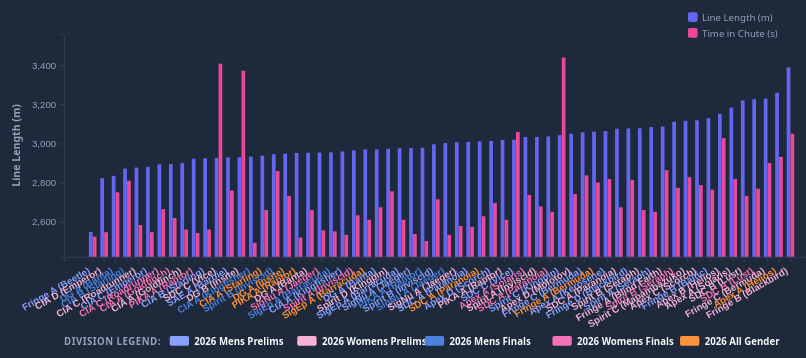
D3 v7 page, settled after 360 driven frames (6 s of simulated time); the page loaded 1 data file(s).


        let dataset = {};
        let selectedBuggies = [];
        let isAnimating = false;
        let animationTimer = null;
        let currentTimelineFrame = 0;
        let maxAnimationLength = 0;

        // --- RENDER CONFIGURATION ---
        const FPS = 59.96;
        const DT = 1.0 / FPS;

        // --- EXPANDED METRIC SCHEMA WITH REAL-TIME UNITS ---
        const metricMaster = {
            "total_line_length_px": { label: "Line Length (m)", color: "#6366f1", active: true },
            "avg_speed_px_frame": { label: "Avg Speed (m/s)", color: "#10b981", active: false },
            "max_lateral_accel_px_f2": { label: "Max Lat Accel (m/s²)", color: "#f59e0b", active: false },
            "time_in_chute_frames": { label: "Time in Chute (s)", color: "#ec4899", active: true },
            "entry_speed": { label: "Entry Speed (m/s)", color: "#06b6d4", active: false },
            "exit_speed": { label: "Exit Speed (m/s)", color: "#8b5cf6", active: false },
            "speed_lost": { label: "Speed Lost (m/s)", color: "#ef4444", active: false }
        };

        const colorScale = d3.scaleOrdinal(d3.schemeCategory10);
        const divisionColorScale = d3.scaleOrdinal()
            .domain(["2026 Mens Finals", "2026 Mens Prelims", "2026 Womens Finals", "2026 Womens Prelims", "2026 All Gender"])
            .range(["#4a80de", "#8aa0fe", "#f472b6", "#f6b2d6", "#fb923c"]);

        d3.json("chute_analytics_results.json").then(data => {
            dataset = data;
            buildMetricsControlPanel();
            initSummaryBarChart();
            initSidebarSelectors();
        }).catch(err => console.error("Error reading updated analytical data JSON:", err));

        function switchTab(tabId) {
            d3.selectAll(".tab-btn").classed("active", false);
            d3.selectAll(".tab-content").classed("active", false);
            d3.select(d3.select(event.target).node() ? event.target : null).classed("active", true);
            d3.select("#" + tabId).classed("active", true);

            if (tabId === "summary-tab") initSummaryBarChart();
            else renderDetailedPlots();
        }

        function getFlattenedSummaryData() {
            let records = [];
            Object.keys(dataset).forEach(division => {
                Object.keys(dataset[division]).forEach(buggyId => {
                    const raw = dataset[division][buggyId];
                    const s = raw.summary;

                    const getMedian = (arr) => {
                        if (!arr || arr.length === 0) return 0;
                        const sorted = [...arr].sort((a, b) => a - b);
                        const mid = Math.floor(sorted.length / 2);
                        return sorted.length % 2 !== 0 ? sorted[mid] : (sorted[mid - 1] + sorted[mid]) / 2;
                    };

                    const cleanSpeeds = raw.speeds.slice(10);
                    const cleanAccel = raw.lateral_acceleration.slice(10);

                    const entryPool = cleanSpeeds.slice(0, 100);
                    const entrySpeed = entryPool.length > 0 ? getMedian(entryPool) : (cleanSpeeds[0] || 0);

                    const exitPool = cleanSpeeds.slice(-50);
                    const exitSpeed = exitPool.length > 0 ? getMedian(exitPool) : (cleanSpeeds[cleanSpeeds.length - 1] || 0);

                    let maxLatAccel = s.max_lateral_accel_px_f2;
                    if (cleanAccel.length >= 50) {
                        const top20Peaks = [...cleanAccel].sort((a, b) => b - a).slice(0, 20);
                        maxLatAccel = getMedian(top20Peaks);
                    } else if (cleanAccel.length > 0) {
                        maxLatAccel = getMedian(cleanAccel);
                    }

                    records.push({
                        id: buggyId,
                        division: division,
                        total_line_length_px: s.total_line_length_px,
                        avg_speed_px_frame: s.avg_speed_px_frame,
                        max_lateral_accel_px_f2: parseFloat(maxLatAccel.toFixed(4)),
                        time_in_chute_frames: parseFloat((cleanSpeeds.length * DT).toFixed(3)), // Converted to seconds
                        entry_speed: parseFloat(entrySpeed.toFixed(2)),
                        exit_speed: parseFloat(exitSpeed.toFixed(2)),
                        speed_lost: parseFloat((entrySpeed - exitSpeed).toFixed(2))
                    });
                });
            });
            return records;
        }

        function buildMetricsControlPanel() {
            const select = d3.select("#sort-select");
            const box = d3.select("#metrics-toggle-box");

            select.selectAll("*").remove();
            box.selectAll("*").remove();

            Object.keys(metricMaster).forEach(key => {
                select.append("option").attr("value", key).text(metricMaster[key].label);

                const item = box.append("label").attr("class", "toggle-item");
                item.append("input").attr("type", "checkbox")
                    .property("checked", metricMaster[key].active)
                    .on("change", function () {
                        metricMaster[key].active = this.checked;
                        initSummaryBarChart();
                    });
                item.append("span").text(metricMaster[key].label);
            });

            d3.select("#order-toggle-btn").on("click", function () {
                const currentOrder = this.getAttribute("data-order");
                if (currentOrder === "desc") {
                    this.setAttribute("data-order", "asc");
                    this.innerText = "Order: Low to High";
                } else {
                    this.setAttribute("data-order", "desc");
                    this.innerText = "Order: High to Low";
                }
                initSummaryBarChart();
            });

            d3.select("#sort-select").on("change", initSummaryBarChart);
        }

        function initSummaryBarChart() {
            const container = d3.select("#bar-chart-container");
            container.selectAll("*").remove();

            const targetBBox = container.node().getBoundingClientRect();
            const fullW = targetBBox.width, fullH = targetBBox.height;

            const margin = { top: 40, right: 40, bottom: 140, left: 65 },
                width = fullW - margin.left - margin.right,
                height = fullH - margin.top - margin.bottom;

            const svg = container.append("svg")
                .attr("viewBox", `0 0 ${fullW} ${fullH}`)
                .attr("width", "100%")
                .attr("height", "100%")
                .append("g")
                .attr("transform", `translate(${margin.left},${margin.top})`);

            const activeMetrics = Object.keys(metricMaster).filter(k => metricMaster[k].active);
            if (activeMetrics.length === 0) return;

            const sortBy = d3.select("#sort-select").property("value");
            const isDescending = d3.select("#order-toggle-btn").attr("data-order") === "desc";
            const dataArray = getFlattenedSummaryData();

            dataArray.sort((a, b) => isDescending ? b[sortBy] - a[sortBy] : a[sortBy] - b[sortBy]);

            const x0 = d3.scaleBand().domain(dataArray.map(d => d.id + d.division)).rangeRound([0, width]).paddingInner(0.3);
            const x1 = d3.scaleBand().domain(activeMetrics).range([0, x0.bandwidth()]).padding(0.04);

            // --- TRACK SPEEDS FOR DUAL SHARED SPEEDS CONFIG ---
            const speedKeys = ["avg_speed_px_frame", "entry_speed", "exit_speed"];
            let globalMaxSpeed = 0;
            let globalMinSpeed = Infinity;

            activeMetrics.forEach(key => {
                if (speedKeys.includes(key)) {
                    const localMax = d3.max(dataArray, d => d[key] || 0);
                    const localMin = d3.min(dataArray, d => d[key] || Infinity);
                    if (localMax > globalMaxSpeed) globalMaxSpeed = localMax;
                    if (localMin < globalMinSpeed) globalMinSpeed = localMin;
                }
            });

            // --- COMPUTE ADAPTIVE NON-ZERO START SCALES MAP ---
            const scalesMap = {};
            activeMetrics.forEach(key => {
                if (speedKeys.includes(key)) {
                    // Apply a minor 5% padding window below the minimum speed
                    const floorSpeed = Math.max(0, globalMinSpeed * 0.95);
                    scalesMap[key] = d3.scaleLinear().domain([floorSpeed, globalMaxSpeed * 1.05]).range([height, 0]);
                } else {
                    const maxVal = d3.max(dataArray, d => d[key] || 0);
                    const minVal = d3.min(dataArray, d => d[key] || 0);
                    // Dynamic scale windows tailored per individual active metric tracking dimension
                    const floorVal = minVal > 0 ? minVal * 0.95 : 0;
                    scalesMap[key] = d3.scaleLinear().domain([floorVal, maxVal * 1.05]).range([height, 0]);
                }
            });

            // --- NEW DYNAMIC SORTING METRIC Y-AXIS CONFIGURATION ---
            const primaryAxisScale = scalesMap[sortBy];
            const yAxisGen = d3.axisLeft(primaryAxisScale).ticks(8);

            svg.append("g")
                .attr("class", "y axis")
                .call(yAxisGen);

            svg.append("text")
                .attr("transform", "rotate(-90)")
                .attr("y", -margin.left + 15)
                .attr("x", -height / 2)
                .attr("text-anchor", "middle")
                .attr("fill", "var(--text-muted)")
                .style("font-size", "12px")
                .style("font-weight", "600")
                .text(metricMaster[sortBy].label);

            const metricLegend = svg.append("g").attr("transform", `translate(${width - 150}, -25)`);
            activeMetrics.forEach((key, i) => {
                const el = metricLegend.append("g").attr("transform", `translate(0, ${i * 18})`);
                el.append("rect").attr("width", 11).attr("height", 11).attr("rx", 2).attr("fill", metricMaster[key].color);
                el.append("text").attr("x", 16).attr("y", 10).style("font-size", "11px").attr("fill", "var(--text-muted)").text(metricMaster[key].label);
            });

            const xAxis = svg.append("g").attr("class", "x axis").attr("transform", `translate(0,${height})`).call(d3.axisBottom(x0).tickFormat((d, i) => dataArray[i].id));
            xAxis.selectAll(".tick text")
                .style("text-anchor", "end")
                .attr("dx", "-1em").attr("dy", "0.5em")
                .attr("transform", "rotate(-30)")
                .style("fill", (d, i) => divisionColorScale(dataArray[i].division))
                .style("font-weight", "700");

            const buggyGroups = svg.selectAll(".buggy-group").data(dataArray, d => d.id + d.division);
            buggyGroups.exit().remove();
            const combinedGroups = buggyGroups.enter().append("g").attr("class", "buggy-group").merge(buggyGroups);
            combinedGroups.transition().duration(300).attr("transform", d => `translate(${x0(d.id + d.division)}, 0)`);

            const bars = combinedGroups.selectAll("rect").data(d => activeMetrics.map(k => ({ key: k, value: d[k] || 0 })));
            bars.enter().append("rect").merge(bars)
                .transition().duration(300)
                .attr("x", d => x1(d.key))
                .attr("y", d => scalesMap[d.key](d.value))
                .attr("width", x1.bandwidth())
                // FIX: Compute height relative to individual scale floor bounds instead of chart zero baseline height
                .attr("height", d => {
                    const scale = scalesMap[d.key];
                    const domainMin = scale.domain()[0];
                    return scale(domainMin) - scale(d.value);
                })
                .attr("fill", d => metricMaster[d.key].color);
            bars.exit().remove();

            const divisionsList = Array.from(new Set(dataArray.map(d => d.division)));
            const divLegend = svg.append("g").attr("transform", `translate(0, ${height + 100})`);
            divLegend.append("text").attr("fill", "var(--text-muted)").style("font-size", "11px").style("font-weight", "800").style("letter-spacing", "0.05em").text("DIVISION LEGEND:");

            divisionsList.forEach((div, i) => {
                const item = divLegend.append("g").attr("transform", `translate(${120 + (i * 145)}, -10)`);
                item.append("rect").attr("width", 22).attr("height", 11).attr("rx", 2).attr("fill", divisionColorScale(div));
                item.append("text").attr("x", 28).attr("y", 10).style("font-size", "11px").style("font-weight", "600").attr("fill", "var(--text-main)").text(div);
            });
        }

        function initSidebarSelectors() {
            const sidebar = d3.select("#buggy-selector-sidebar");
            Object.keys(dataset).forEach(division => {
                const group = sidebar.append("div").attr("class", "division-group");
                group.append("div").attr("class", "division-title").text(division);

                Object.keys(dataset[division]).forEach(buggyId => {
                    const lbl = group.append("label").attr("class", "buggy-checkbox");
                    lbl.append("input").attr("type", "checkbox")
                        .attr("data-div", division).attr("value", buggyId)
                        .on("change", function () {
                            const div = this.getAttribute("data-div");
                            const id = this.value;
                            if (this.checked) selectedBuggies.push({ division: div, id: id });
                            else selectedBuggies = selectedBuggies.filter(b => !(b.id === id && b.division === div));
                            renderDetailedPlots();
                        });
                    lbl.append("span").text(buggyId);
                });
            });
        }

        function renderDetailedPlots() {
            stopAnimation();
            const targets = ["#speed-plot", "#map-plot", "#accel-plot", "#heading-plot", "#live-comparison-legend"];
            targets.forEach(t => d3.select(t).selectAll("*").remove());

            if (selectedBuggies.length === 0) return;

            maxAnimationLength = d3.max(selectedBuggies, b => Math.max(0, dataset[b.division][b.id].speeds.length - 10));

            const getBoxDims = id => {
                const node = d3.select(id).node();
                return node ? node.getBoundingClientRect() : { width: 0, height: 0 };
            };

            const bSpeed = getBoxDims("#speed-plot"),
                bMap = getBoxDims("#map-plot"),
                bAccel = getBoxDims("#accel-plot"),
                bHeading = getBoxDims("#heading-plot");

            const setupSVG = (id, box) => {
                if (box.width === 0) return null;
                return d3.select(id).append("svg").attr("viewBox", `0 0 ${box.width} ${box.height}`).attr("width", "100%").attr("height", "100%").append("g").attr("transform", "translate(45,15)");
            };

            const marginX = 65, marginY = 35;
            const svgSpeed = setupSVG("#speed-plot", bSpeed),
                svgMap = setupSVG("#map-plot", bMap),
                svgAccel = setupSVG("#accel-plot", bAccel),
                svgHeading = setupSVG("#heading-plot", bHeading);

            let minSpeed = Infinity, maxSpeed = -Infinity;
            let minAccel = 0, maxAccel = -Infinity;
            let minHeading = Infinity, maxHeading = -Infinity;
            let minX = Infinity, maxX = -Infinity, minY = Infinity, maxY = -Infinity;

            selectedBuggies.forEach(b => {
                const d = dataset[b.division][b.id];
                const cSpeeds = d.speeds.slice(10);
                const cAccel = d.lateral_acceleration.slice(10);
                const cHeading = d.headings.slice(10);
                const cTraj = d.trajectory.slice(10);

                minSpeed = Math.min(minSpeed, d3.min(cSpeeds));
                maxSpeed = Math.max(maxSpeed, d3.max(cSpeeds));
                maxAccel = Math.max(maxAccel, d3.max(cAccel));
                minHeading = Math.min(minHeading, d3.min(cHeading));
                maxHeading = Math.max(maxHeading, d3.max(cHeading));

                cTraj.forEach(pt => {
                    minX = Math.min(minX, pt[0]); maxX = Math.max(maxX, pt[0]);
                    minY = Math.min(minY, pt[1]); maxY = Math.max(maxY, pt[1]);
                });
            });

            // --- CONVERT SCALES TO SECONDS DOMAIN ---
            const maxAnimationSeconds = maxAnimationLength * DT;

            const xTimeline = d3.scaleLinear().domain([0, maxAnimationSeconds]).range([0, bSpeed.width - marginX]),
                xTimelineW = d3.scaleLinear().domain([0, maxAnimationSeconds]).range([0, bAccel.width - marginX]),
                xTimelineH = bHeading.width ? d3.scaleLinear().domain([0, maxAnimationSeconds]).range([0, bHeading.width - marginX]) : null;

            const yScaleSpeed = d3.scaleLinear().domain([Math.max(0, minSpeed * 0.95), maxSpeed * 1.05]).range([bSpeed.height - marginY, 0]);
            const yScaleAccel = d3.scaleLinear().domain([0, Math.max(maxAccel * 1.1, 4.75)]).range([bAccel.height - marginY, 0]);
            const yScaleHeading = bHeading.height ? d3.scaleLinear().domain([minHeading - 2, maxHeading + 2]).range([bHeading.height - marginY, 0]) : null;

            const xMap = d3.scaleLinear().domain([minX - 15, maxX + 15]).range([0, bMap.width - marginX]),
                yMap = d3.scaleLinear().domain([minY - 15, maxY + 15]).range([bMap.height - marginY, 0]);

            // Updated formatter labels from "+f" to "s"
            const appendXAxis = (svg, scale, h) => svg.append("g").attr("class", "axis").attr("transform", `translate(0,${h - marginY})`).call(d3.axisBottom(scale).ticks(8).tickFormat(d => d.toFixed(1) + "s"));

            appendXAxis(svgSpeed, xTimeline, bSpeed.height);
            appendXAxis(svgAccel, xTimelineW, bAccel.height);
            if (svgHeading) appendXAxis(svgHeading, xTimelineH, bHeading.height);
            appendXAxis(svgMap, xMap, bMap.height);

            svgSpeed.append("g").attr("class", "axis").call(d3.axisLeft(yScaleSpeed));
            svgAccel.append("g").attr("class", "axis").call(d3.axisLeft(yScaleAccel).ticks(5));
            if (svgHeading) svgHeading.append("g").attr("class", "axis").call(d3.axisLeft(yScaleHeading).ticks(6));
            svgMap.append("g").attr("class", "axis").call(d3.axisLeft(yMap));

            const legendContainer = d3.select("#live-comparison-legend");
            legendContainer.append("div").style("font-weight", "700").style("font-size", "0.85rem").style("color", "var(--text-muted)").style("margin-bottom", "8px").text("ACTIVE LEGEND SCALES:");

            selectedBuggies.forEach((b, index) => {
                const c = colorScale(index);
                const d = dataset[b.division][b.id];

                const cleanSpeedsProfile = d.speeds.slice(10);
                const cleanAccelProfile = d.lateral_acceleration.slice(10);
                const cleanHeadingProfile = d.headings.slice(10);
                const cleanTrajectoryProfile = d.trajectory.slice(10);

                const item = legendContainer.append("div").style("display", "flex").style("align-items", "center").style("gap", "8px").style("margin-bottom", "4px").style("font-size", "13px");
                item.append("div").style("width", "11px").style("height", "11px").style("border-radius", "2px").style("background-color", c);
                item.append("span").style("color", "#f8fafc").style("font-weight", "600").text(b.id);

                // Lines calculate horizontal placement based on time (index * DT) instead of standard indices
                const speedLine = d3.line().x((val, i) => xTimeline(i * DT)).y(val => yScaleSpeed(val));
                const accelLine = d3.line().x((val, i) => xTimelineW(i * DT)).y(val => yScaleAccel(val));
                const headingLine = d3.line().x((val, i) => xTimelineH(i * DT)).y(val => yScaleHeading(val));
                const mapLine = d3.line().x(pt => xMap(pt[0])).y(pt => yMap(pt[1]));

                svgSpeed.append("path").datum(cleanSpeedsProfile).attr("fill", "none").attr("stroke", c).attr("stroke-width", 2.5).attr("d", speedLine);
                svgAccel.append("path").datum(cleanAccelProfile).attr("fill", "none").attr("stroke", c).attr("stroke-width", 2.5).attr("d", accelLine);
                if (svgHeading) svgHeading.append("path").datum(cleanHeadingProfile).attr("fill", "none").attr("stroke", c).attr("stroke-width", 2.5).attr("d", headingLine);
                svgMap.append("path").datum(cleanTrajectoryProfile).attr("fill", "none").attr("stroke", c).attr("stroke-width", 3).attr("d", mapLine);
            });

            createVisualAnimationIndicators(svgSpeed, svgMap, svgAccel, svgHeading, xTimeline, xTimelineW, xTimelineH, yScaleSpeed, yScaleAccel, yScaleHeading, xMap, yMap);
        }

        function createVisualAnimationIndicators(svgS, svgM, svgA, svgH, xT, xTW, xTH, yS, yA, yH, xM, yM) {
            d3.selectAll(".anim-indicator").remove();

            selectedBuggies.forEach((b, index) => {
                const c = colorScale(index);
                const cleanClassName = (b.id + b.division).replace(/\s+/g, '');

                svgS.append("circle").attr("class", "anim-indicator ind-speed-" + cleanClassName).attr("r", 5).attr("fill", c).style("display", "none").attr("stroke", "#fff");
                svgM.append("circle").attr("class", "anim-indicator ind-map-" + cleanClassName).attr("r", 6).attr("fill", c).style("display", "none").attr("stroke", "#fff");
                svgA.append("circle").attr("class", "anim-indicator ind-accel-" + cleanClassName).attr("r", 5).attr("fill", c).style("display", "none").attr("stroke", "#fff");
                if (svgH) svgH.append("circle").attr("class", "anim-indicator ind-heading-" + cleanClassName).attr("r", 5).attr("fill", c).style("display", "none").attr("stroke", "#fff");
            });

            window.updateActiveIndicators = function (elapsedFrames) {
                const currentSeconds = elapsedFrames * DT;

                selectedBuggies.forEach((b, index) => {
                    const d = dataset[b.division][b.id];
                    const cleanClassName = (b.id + b.division).replace(/\s+/g, '');

                    const sC = d3.select(".ind-speed-" + cleanClassName),
                        mC = d3.select(".ind-map-" + cleanClassName),
                        aC = d3.select(".ind-accel-" + cleanClassName),
                        hC = d3.select(".ind-heading-" + cleanClassName);

                    const explicitDataIdx = elapsedFrames + 10;

                    if (explicitDataIdx < d.speeds.length) {
                        sC.style("display", "block").attr("cx", xT(currentSeconds)).attr("cy", yS(d.speeds[explicitDataIdx]));
                        mC.style("display", "block").attr("cx", xM(d.trajectory[explicitDataIdx][0])).attr("cy", yM(d.trajectory[explicitDataIdx][1]));
                        aC.style("display", "block").attr("cx", xTW(currentSeconds)).attr("cy", yA(d.lateral_acceleration[explicitDataIdx]));
                        if (svgH) hC.style("display", "block").attr("cx", xTH(currentSeconds)).attr("cy", yH(d.headings[explicitDataIdx]));
                    } else {
                        sC.style("display", "none"); mC.style("display", "none"); aC.style("display", "none");
                        if (svgH) hC.style("display", "none");
                    }
                });
            };
        }

        d3.select("#animate-btn").on("click", function () {
            if (selectedBuggies.length === 0) return;
            if (isAnimating) stopAnimation();
            else startAnimation();
        });

        function startAnimation() {
            isAnimating = true;
            d3.select("#animate-btn").text("Pause Playback Engine");

            if (currentTimelineFrame >= maxAnimationLength || currentTimelineFrame < 0) currentTimelineFrame = 0;

            animationTimer = setInterval(() => {
                if (currentTimelineFrame > maxAnimationLength) {
                    stopAnimation();
                    d3.select("#frame-counter").text("Run Complete");
                    currentTimelineFrame = 0;
                    return;
                }
                // Display elapsed telemetry duration in clean seconds format
                d3.select("#frame-counter").text("Time Elapsed: " + (currentTimelineFrame * DT).toFixed(2) + "s");
                if (window.updateActiveIndicators) window.updateActiveIndicators(currentTimelineFrame);
                currentTimelineFrame++;
            }, 16.68); // Fired at ~60Hz match interval step speed
        }

        function stopAnimation() {
            isAnimating = false;
            d3.select("#animate-btn").text("Start Playback Trace");
            if (animationTimer) { clearInterval(animationTimer); animationTimer = null; }
        }
    

### data: chute_analytics_results.json, 1994044 bytes — head not shown